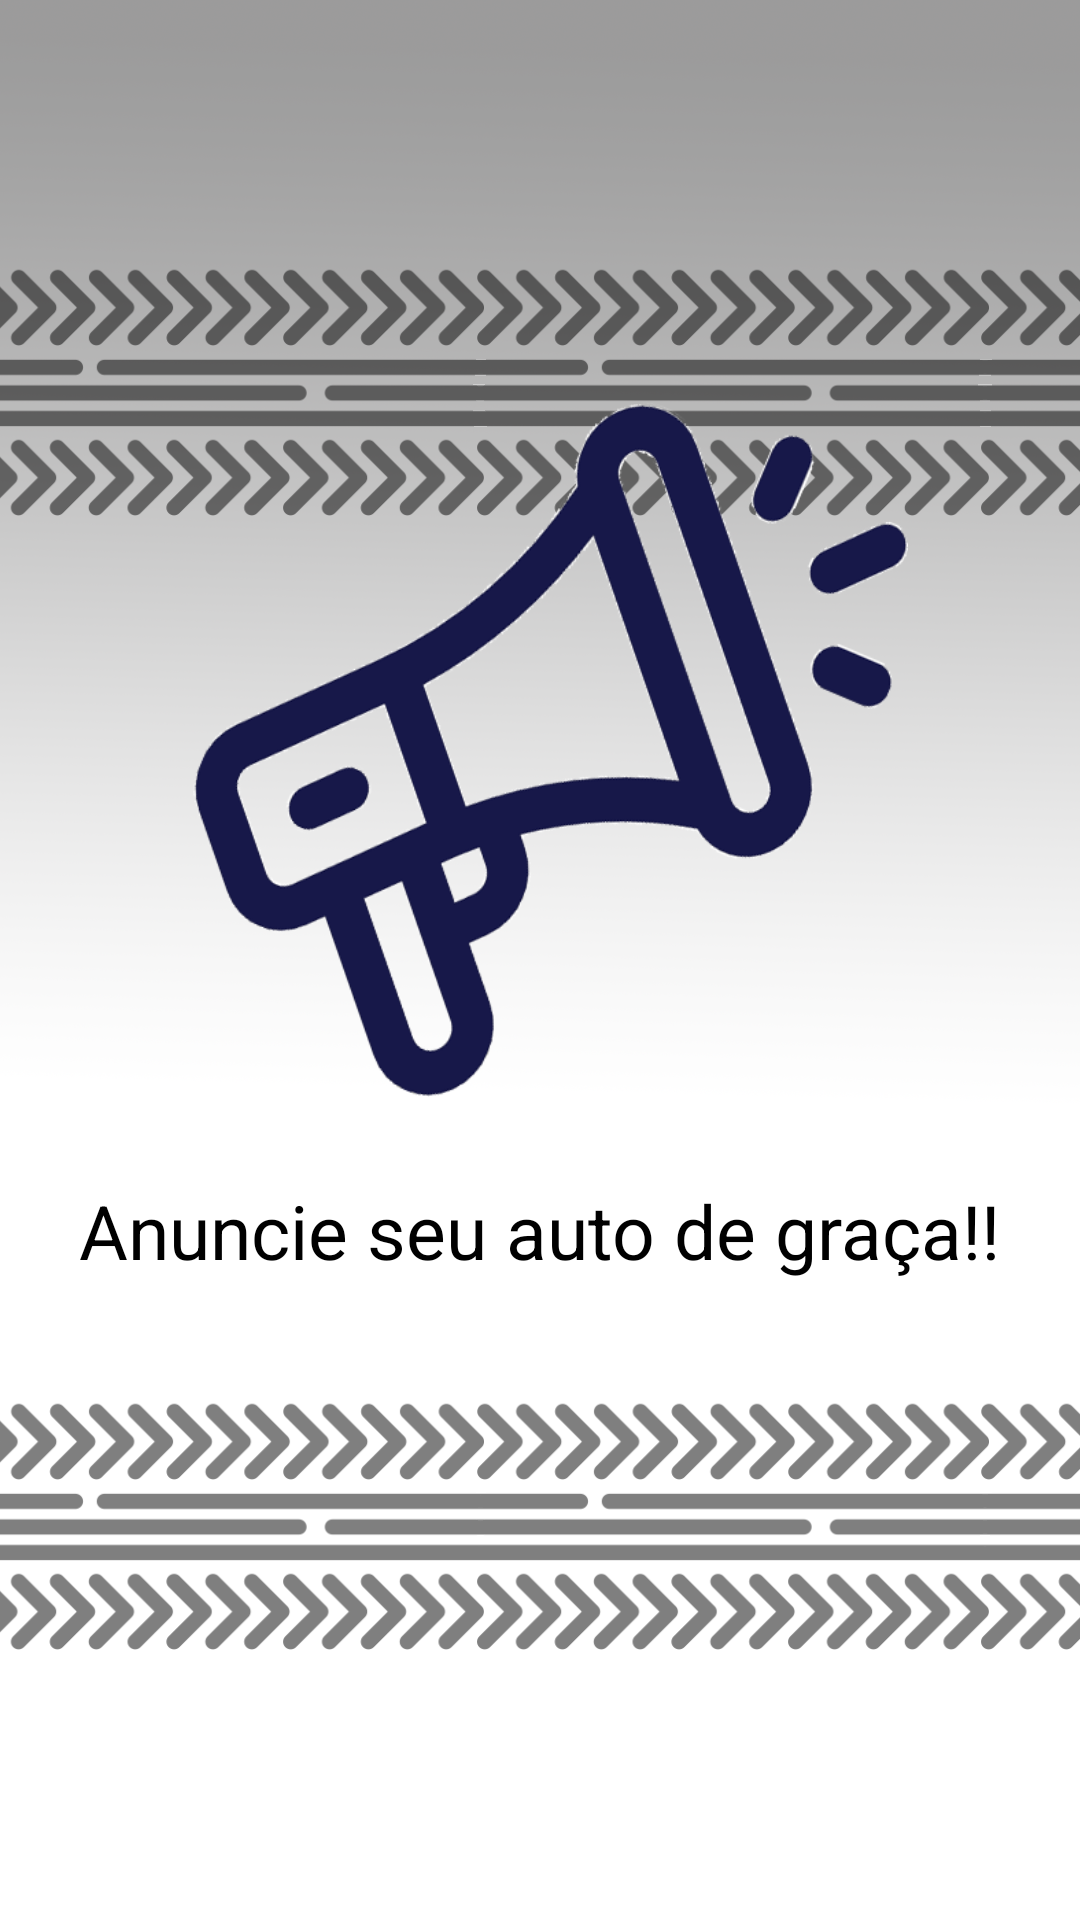

This screen was rendered from an Android layout file. Write that file and the resources it references.
<!-- AndroidManifest.xml: application theme AppTheme -->
<!-- res/layout/intro_3.xml -->
<?xml version="1.0" encoding="utf-8"?>
<androidx.constraintlayout.widget.ConstraintLayout xmlns:android="http://schemas.android.com/apk/res/android"
    xmlns:app="http://schemas.android.com/apk/res-auto"
    xmlns:tools="http://schemas.android.com/tools"
    android:layout_width="match_parent"
    android:layout_height="match_parent"
    android:background="@drawable/fundo">


    <ImageView
        android:id="@+id/imageView2"
        android:layout_width="246dp"
        android:layout_height="295dp"
        android:layout_marginTop="2dp"
        android:layout_marginBottom="241dp"
        app:layout_constraintBottom_toBottomOf="parent"
        app:layout_constraintEnd_toEndOf="parent"
        app:layout_constraintHorizontal_bias="0.496"
        app:layout_constraintStart_toStartOf="parent"
        app:layout_constraintTop_toTopOf="parent"
        app:layout_constraintVertical_bias="0.943"
        app:srcCompat="@drawable/tres" />

    <TextView
        android:id="@+id/textView3"
        android:layout_width="wrap_content"
        android:layout_height="wrap_content"
        android:text="Anuncie seu auto de graça!!"
        android:textColor="@color/black"
        android:textSize="25sp"
        app:layout_constraintBottom_toTopOf="@+id/textView4"
        app:layout_constraintEnd_toEndOf="parent"
        app:layout_constraintHorizontal_bias="0.494"
        app:layout_constraintStart_toStartOf="parent"
        app:layout_constraintTop_toBottomOf="@+id/imageView2"
        app:layout_constraintVertical_bias="0.0" />

    <TextView
        android:id="@+id/textView4"
        android:layout_width="wrap_content"
        android:layout_height="wrap_content"
        android:layout_marginBottom="172dp"
        android:text=""
        android:textColor="@color/black"
        app:layout_constraintBottom_toBottomOf="parent"
        app:layout_constraintEnd_toEndOf="parent"
        app:layout_constraintStart_toStartOf="parent" />

</androidx.constraintlayout.widget.ConstraintLayout>
<!-- resources referenced by this layout -->
<resources>
  <color name="black">#000000</color>
  <!-- drawable fundo: png bitmap (drawable, 507122 bytes) -->
  <!-- drawable tres: png bitmap (drawable-v24, 124921 bytes) -->
  <style name="AppTheme" parent="Theme.AppCompat.Light.NoActionBar">
          
          <item name="colorPrimary">@color/bazul</item>
          <item name="colorPrimaryDark">@color/laranja</item>
          <item name="colorAccent">@color/black</item>
      </style>
  <color name="bazul">#171849</color>
  <color name="laranja">#171849</color>
</resources>
